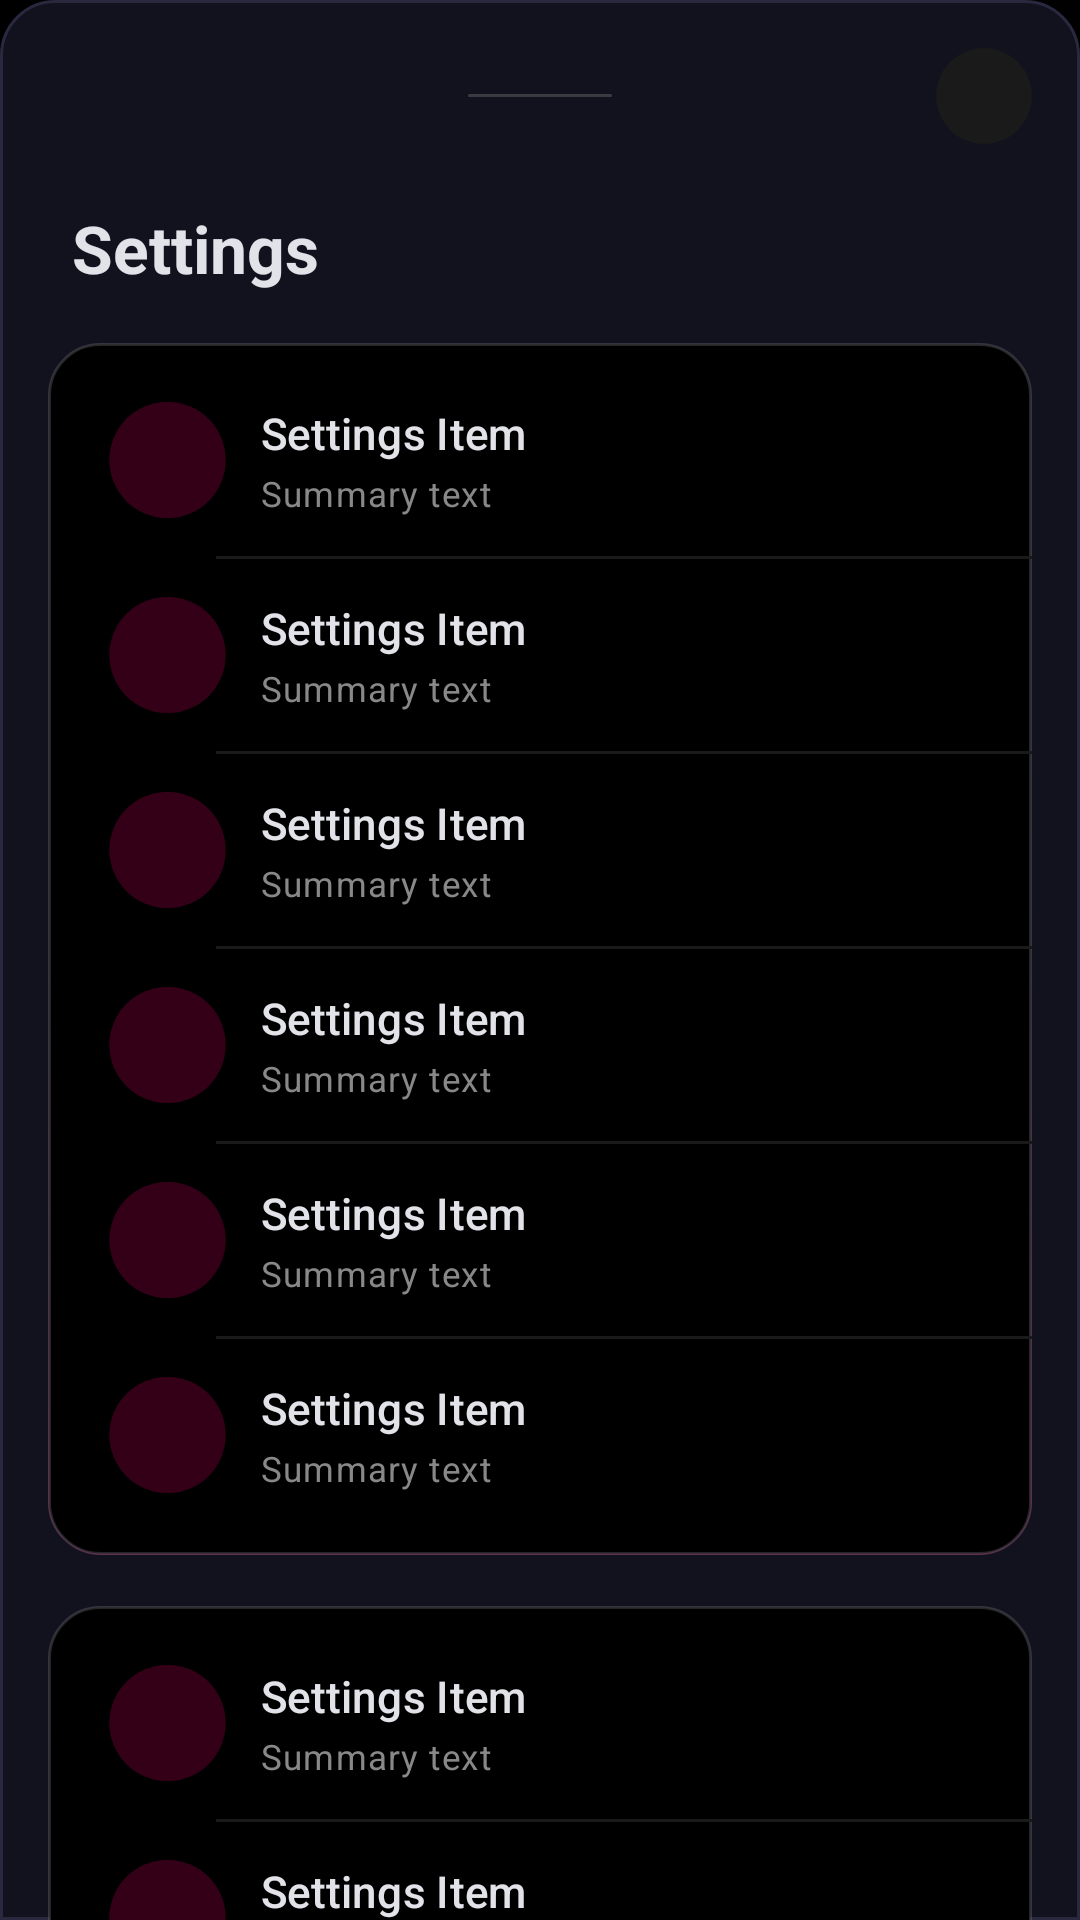

The Android layout XML behind this screen, and the referenced resources:
<!-- AndroidManifest.xml: application theme Theme.App.Black -->
<!-- res/layout/fragment_settings_menu.xml -->
<?xml version="1.0" encoding="utf-8"?>
<LinearLayout xmlns:android="http://schemas.android.com/apk/res/android"
    xmlns:app="http://schemas.android.com/apk/res-auto"
    android:layout_width="match_parent"
    android:layout_height="match_parent"
    android:orientation="vertical"
    android:background="@drawable/bg_search_overlay"
    android:paddingTop="@dimen/spacing_lg"
    android:paddingHorizontal="@dimen/spacing_lg">

    
    <FrameLayout
        android:layout_width="match_parent"
        android:layout_height="wrap_content">

        <View
            android:id="@+id/drag_handle"
            android:layout_width="48dp"
            android:layout_height="@dimen/elevation_sm"
            android:layout_gravity="center"
            android:background="@drawable/bg_handle"
            android:alpha="0.5" />

        <ImageButton
            android:id="@+id/btnClose"
            android:layout_width="@dimen/spacing_xxl"
            android:layout_height="@dimen/spacing_xxl"
            android:layout_gravity="end|center_vertical"
            android:background="@drawable/control_circle_primary_bg"
            android:backgroundTint="?attr/colorSurfaceVariant"
            android:src="@drawable/ic_action_delete"
            app:tint="?attr/appColorMutedForeground" />
    </FrameLayout>

    

    <androidx.core.widget.NestedScrollView
        android:layout_width="match_parent"
        android:layout_height="0dp"
        android:layout_weight="1"
        android:layout_marginTop="@dimen/spacing_xl"
        android:scrollbars="none">

        <LinearLayout
            android:layout_width="match_parent"
            android:layout_height="wrap_content"
            android:orientation="vertical"
            android:paddingBottom="@dimen/spacing_xxl">

            
            <TextView
                android:layout_width="match_parent"
                android:layout_height="wrap_content"
                android:layout_marginBottom="@dimen/spacing_lg"
                android:layout_marginStart="@dimen/spacing_sm"
                android:text="Settings"
                android:textColor="?attr/colorOnBackground"
                android:textAppearance="@style/TextAppearance.App.DisplayMedium"
                android:textStyle="bold" />

            
            <LinearLayout
                android:layout_width="match_parent"
                android:layout_height="wrap_content"
                android:orientation="vertical"
                android:background="@drawable/bg_menu_card"
                android:paddingVertical="8dp">

                <include layout="@layout/item_settings_menu" android:id="@+id/menuAppearance" />
                <View android:layout_width="match_parent" android:layout_height="1dp" android:background="?attr/colorSurfaceVariant" android:layout_marginStart="56dp" />
                <include layout="@layout/item_settings_menu" android:id="@+id/menuBrowser" />
                <View android:layout_width="match_parent" android:layout_height="1dp" android:background="?attr/colorSurfaceVariant" android:layout_marginStart="56dp" />
                <include layout="@layout/item_settings_menu" android:id="@+id/menuPrivacy" />
                <View android:layout_width="match_parent" android:layout_height="1dp" android:background="?attr/colorSurfaceVariant" android:layout_marginStart="56dp" />
                <include layout="@layout/item_settings_menu" android:id="@+id/menuDomains" />
                <View android:layout_width="match_parent" android:layout_height="1dp" android:background="?attr/colorSurfaceVariant" android:layout_marginStart="56dp" />
                <include layout="@layout/item_settings_menu" android:id="@+id/menuAdBlock" />
                <View android:layout_width="match_parent" android:layout_height="1dp" android:background="?attr/colorSurfaceVariant" android:layout_marginStart="56dp" />
                <include layout="@layout/item_settings_menu" android:id="@+id/menuExtensions" />

            </LinearLayout>

            
            <LinearLayout
                android:layout_width="match_parent"
                android:layout_height="wrap_content"
                android:orientation="vertical"
                android:background="@drawable/bg_menu_card"
                android:layout_marginTop="@dimen/spacing_lg"
                android:paddingVertical="8dp">

                <include layout="@layout/item_settings_menu" android:id="@+id/menuBackup" />
                <View android:layout_width="match_parent" android:layout_height="1dp" android:background="?attr/colorSurfaceVariant" android:layout_marginStart="56dp" />
                <include layout="@layout/item_settings_menu" android:id="@+id/menuContribute" />
                <View android:layout_width="match_parent" android:layout_height="1dp" android:background="?attr/colorSurfaceVariant" android:layout_marginStart="56dp" />
                <include layout="@layout/item_settings_menu" android:id="@+id/menuAbout" />

            </LinearLayout>

        </LinearLayout>
    </androidx.core.widget.NestedScrollView>

</LinearLayout>
<!-- res/layout/item_settings_menu.xml (included above) -->
<?xml version="1.0" encoding="utf-8"?>
<LinearLayout xmlns:android="http://schemas.android.com/apk/res/android"
    xmlns:app="http://schemas.android.com/apk/res-auto"
    android:layout_width="match_parent"
    android:layout_height="wrap_content"
    android:minHeight="64dp"
    android:orientation="horizontal"
    android:gravity="center_vertical"
    android:background="?attr/selectableItemBackground"
    android:clickable="true"
    android:focusable="true"
    android:stateListAnimator="@animator/press_scale"
    android:paddingStart="@dimen/spacing_lg"
    android:paddingEnd="@dimen/spacing_lg"
    android:paddingTop="@dimen/spacing_xs"
    android:paddingBottom="@dimen/spacing_xs">

    
    <FrameLayout
        android:id="@+id/icon_container"
        android:layout_width="40dp"
        android:layout_height="40dp"
        android:background="@drawable/bg_settings_icon_circle">

        <ImageView
            android:id="@+id/menuIcon"
            android:layout_width="20dp"
            android:layout_height="20dp"
            android:layout_gravity="center"
            android:src="@drawable/ic_settings"
            app:tint="?attr/colorPrimary" />
    </FrameLayout>

    
    <LinearLayout
        android:layout_width="0dp"
        android:layout_height="wrap_content"
        android:layout_weight="1"
        android:layout_marginStart="@dimen/spacing_md"
        android:orientation="vertical">

        <TextView
            android:id="@+id/menuText"
            android:layout_width="match_parent"
            android:layout_height="wrap_content"
            android:text="Settings Item"
            android:textColor="?attr/colorOnBackground"
            android:letterSpacing="0.01"
            android:textAppearance="@style/TextAppearance.App.TitleMedium" />

        <TextView
            android:id="@+id/menuSummary"
            android:layout_width="match_parent"
            android:layout_height="wrap_content"
            android:layout_marginTop="2dp"
            android:text="Summary text"
            android:textColor="?attr/appColorMutedForeground"
            android:textAppearance="@style/TextAppearance.App.BodySmall"
            android:maxLines="2"
            android:ellipsize="end" />
    </LinearLayout>

    
    <ImageView
        android:layout_width="18dp"
        android:layout_height="18dp"
        android:src="@drawable/ic_action_forward"
        app:tint="?attr/appColorSubtleForeground" />

</LinearLayout>
<!-- resources referenced by this layout -->
<resources>
  <dimen name="elevation_sm">1dp</dimen>
  <dimen name="spacing_lg">16dp</dimen>
  <dimen name="spacing_md">12dp</dimen>
  <dimen name="spacing_sm">8dp</dimen>
  <dimen name="spacing_xl">20dp</dimen>
  <dimen name="spacing_xs">4dp</dimen>
  <dimen name="spacing_xxl">32dp</dimen>
  <style name="Theme.App.Black" parent="Theme.App.Black.Base">
          
      </style>
  <color name="app_cat_appearance_container">#33FF007A</color>
  <color name="md_theme_dark_primary">#FF007A</color>
  <color name="md_theme_dark_onPrimary">#FFFFFF</color>
  <color name="md_theme_dark_primaryContainer">#3D0020</color>
  <color name="md_theme_dark_onPrimaryContainer">#FFD9E6</color>
  <color name="md_theme_dark_secondary">#BEC6DC</color>
  <color name="md_theme_dark_onSecondary">#283041</color>
  <color name="md_theme_dark_secondaryContainer">#3F4759</color>
  <color name="md_theme_dark_onSecondaryContainer">#DBE2F9</color>
  <color name="md_theme_dark_tertiary">#DEBCDF</color>
  <color name="md_theme_dark_onTertiary">#402844</color>
  <color name="md_theme_dark_tertiaryContainer">#583E5B</color>
  <color name="md_theme_dark_onTertiaryContainer">#FBD7FC</color>
  <color name="md_theme_dark_error">#FFB4AB</color>
  <color name="md_theme_dark_errorContainer">#93000A</color>
  <color name="md_theme_dark_onError">#690005</color>
  <color name="md_theme_dark_onErrorContainer">#FFDAD6</color>
  <color name="black">#ff000000</color>
  <color name="md_theme_dark_onBackground">#E2E2E9</color>
  <color name="md_theme_dark_onSurface">#E2E2E9</color>
  <color name="md_theme_dark_surfaceVariant">#1A1A1A</color>
  <color name="md_theme_dark_onSurfaceVariant">#C4C6D0</color>
  <color name="md_theme_dark_outline">#8E9099</color>
  <color name="md_theme_dark_inverseOnSurface">#2F3036</color>
  <color name="md_theme_dark_inverseSurface">#E2E2E9</color>
  <color name="md_theme_dark_inversePrimary">#435E91</color>
  <color name="md_theme_dark_surface">#0A0A0A</color>
  <style name="ThemeOverlay.App.Dialog.Alert" parent="ThemeOverlay.Material3.Dialog.Alert">
      </style>
  <style name="ShapeAppearance.App.SmallComponent" parent="ShapeAppearance.Material3.SmallComponent">
          <item name="cornerFamily">rounded</item>
          <item name="cornerSize">8dp</item>
      </style>
  <style name="ShapeAppearance.App.MediumComponent" parent="ShapeAppearance.Material3.MediumComponent">
          <item name="cornerFamily">rounded</item>
          <item name="cornerSize">8dp</item>
      </style>
  <style name="ShapeAppearance.App.LargeComponent" parent="ShapeAppearance.Material3.LargeComponent">
          <item name="cornerFamily">rounded</item>
          <item name="cornerSize">8dp</item>
      </style>
  <color name="transparent">#00000000</color>
  <color name="white">#ffffff</color>
  <color name="hint_text_dark_theme">#80ffffff</color>
  <color name="home_token_accent_orange_black">#FF6B35</color>
  <color name="home_token_accent_orange_faint_black">#59FF6B35</color>
  <color name="home_token_accent_orange_light_black">#FF8C5B</color>
  <color name="home_token_accent_orange_dark_black">#BF3A1E</color>
  <color name="home_token_accent_purple_black">#A78BFA</color>
  <color name="home_token_tile_surface_black">#FF0B0B0B</color>
  <color name="home_token_stroke_black">#FF333333</color>
  <color name="home_token_tile_stroke_black">#1AFFFFFF</color>
  <color name="home_token_muted_fg_black">#FF888888</color>
  <color name="home_token_subtle_fg_black">#77FFFFFF</color>
  <color name="home_token_dim_fg_black">#CCFFFFFF</color>
  <color name="home_token_icon_tint_black">#80FFFFFF</color>
  <color name="home_token_group_label_black">#AAFFFFFF</color>
  <color name="home_token_glass_fill_black">#0FFFFFFF</color>
  <color name="home_token_glass_stroke_black">#1AFFFFFF</color>
  <color name="home_token_accent_purple2_black">#9C00FF</color>
  <color name="home_token_sheet_glass_black">#080808</color>
  <color name="home_token_card_surface_black">#101010</color>
</resources>
